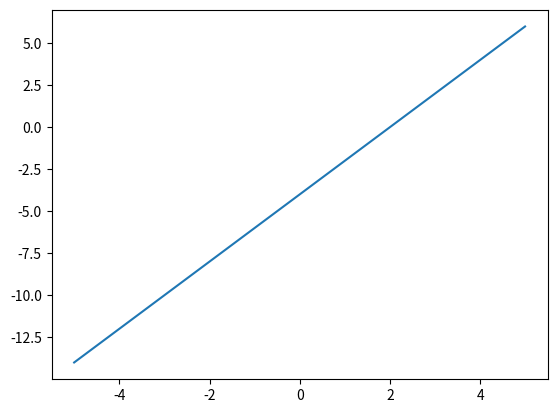

Python code for this plot:
import numpy as np
import matplotlib.pyplot as plt

x = np.arange(-5, 5, 0.01)
y = 2*x - 4

fig, ax = plt.subplots()
ax.plot(x, y)
plt.show()
